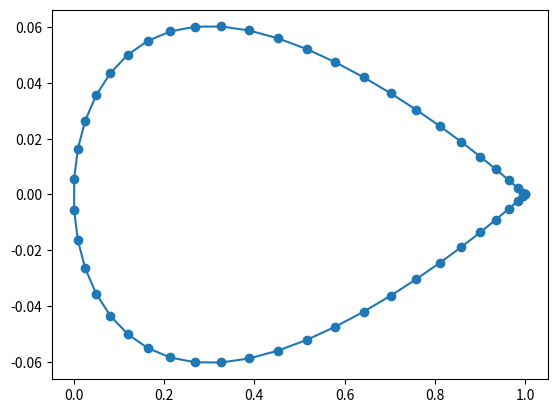

Generate this figure with matplotlib:
import math
import numpy as np
import matplotlib.pyplot as plt

# n1 = int(input("请输入翼型表面离散点数"))
# n2 = int(input("请输入近场到远场离散点数"))

#NACA0012表面坐标
#y1 = 0.6 * (-0.1015 * x**4 + 0.2843 * x**3 - 0.3576 * x**2 - 0.1221 * x + 0.2969 * x ** 0.5)
#y2 = -0.6 * (-0.1015 * x**4 + 0.2843 * x**3 - 0.3576 * x**2 - 0.1221 * x + 0.2969 * x ** 0.5)

#沿x轴等间距变化翼型表面,这样不好
'''
for i in range (0,101):
    x = 0.01 *  i
    y1 = 0.6 * (-0.1015 * x**4 + 0.2843 * x**3 - 0.3576 * x**2 - 0.1221 * x + 0.2969 * x ** 0.5)
    y2 = -0.6 * (-0.1015 * x**4 + 0.2843 * x**3 - 0.3576 * x**2 - 0.1221 * x + 0.2969 * x ** 0.5)
    X[i] = x
    Y1[i] = y1
    Y2[i] = y2
plt.plot(X,Y1,'-o')
plt.plot(X,Y2,'-o')
plt.show()
'''

print(math.cos(60/57.3))

R = 30

#这里用linspace
Theta = np.linspace(0,2*math.pi,num = 50)
X = 0.5 * (1 + np.cos(Theta))
Y = np.ones(50)
for i in range(0,50):
    if(Theta[i]<math.pi):
        y = 0.6 * (-0.1015 * X[i]**4 + 0.2843 * X[i]**3 - 0.3576 * X[i]**2 - 0.1221 * X[i] + 0.2969 * X[i] ** 0.5)
    else:
        y = -0.6 * (-0.1015 * X[i]**4 + 0.2843 * X[i]**3 - 0.3576 * X[i]**2 - 0.1221 * X[i] + 0.2969 * X[i] ** 0.5)
    Y[i] = y
    print(X[i],Y[i])

plt.plot(X,Y,'-o')
plt.show()





